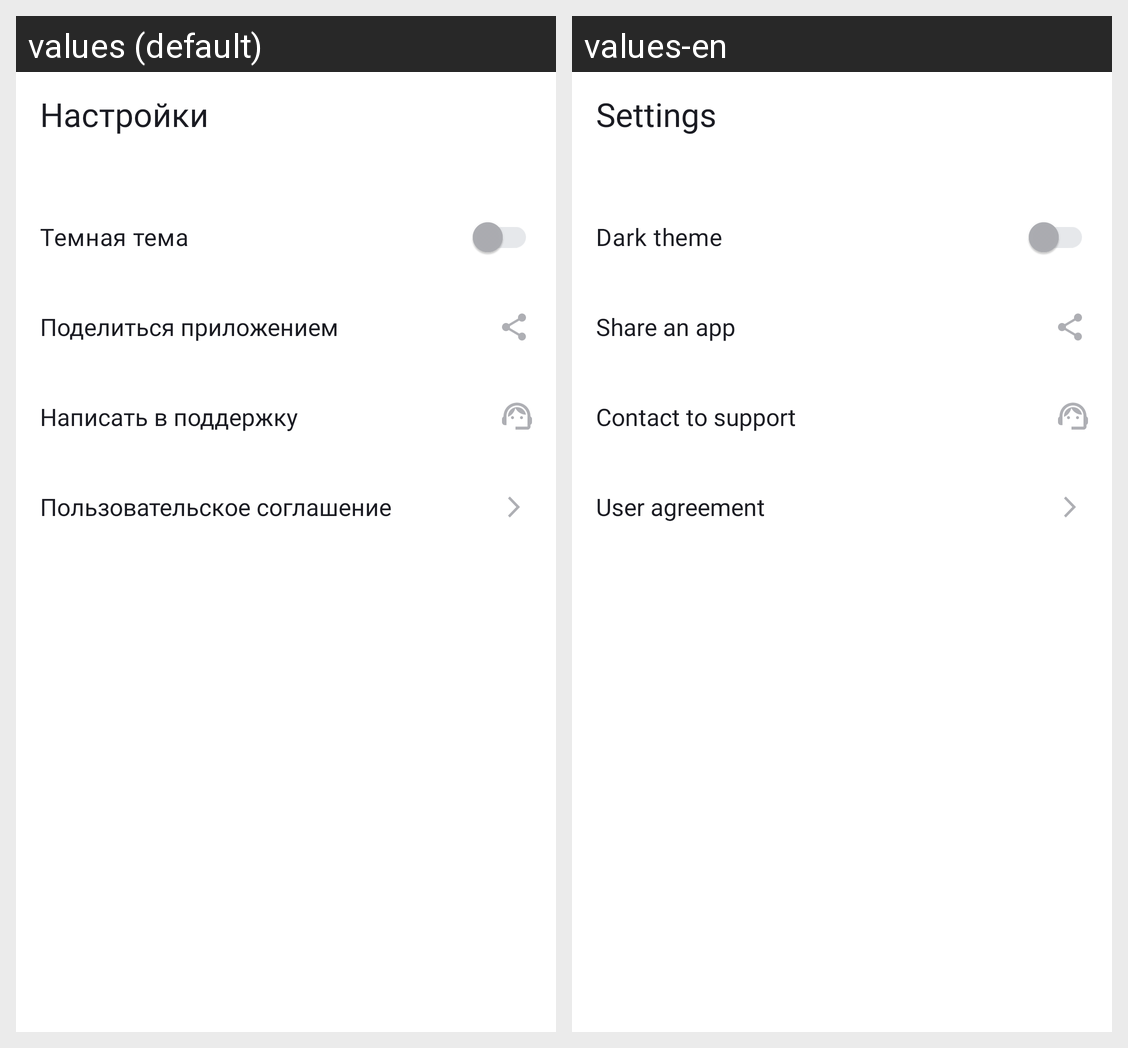

Locale-by-locale string values for the Android screen shown in this grid:
Android screen res/layout/fragment_settings.xml rendered under 2 locales, left to right: values (default), values-en. Device: Nexus 5 (rendered at 1080×1920; each locale shown at half size, 540×960, under a caption strip naming it); theme Base.Theme.PlaylistMaker.
Strings drawn on this screen, with the default value and each locale's value (text and hints the layout hard-codes, and strings that could not be matched under every locale, appear in the picture but are not listed):

settings
  values: Настройки
  values-en: Settings

dark_theme_title
  values: Темная тема
  values-en: Dark theme

share
  values: Поделиться приложением
  values-en: Share an app

support
  values: Написать в поддержку
  values-en: Contact to support

agreement
  values: Пользовательское соглашение
  values-en: User agreement
